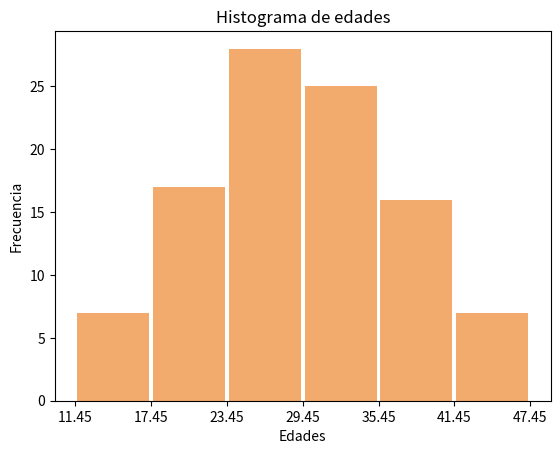

This chart was generated by the following Python code:
import matplotlib.pyplot as plot

lista = [11.5, 16.5, 17, 20, 21.5, 32, 25.5, 34.5, 19.5, 33, 23, 18.5, 19, 13.5, 35.5, 38, 32.5, 40, 28, 19.5, 30.5, 29, 33.5, 24.5, 27.5, 29.5, 16, 43.5, 24, 29, 28.5, 31, 15.5, 30, 35, 25, 30.5, 27, 41, 17.5, 34.5, 39.5, 26, 39, 32.5, 18, 26.5, 38, 37.5, 34.5, 33, 25.5, 46, 42, 22, 21, 35, 25.5, 30, 38.5, 17, 24.5, 22.5, 33.5, 37.5, 30, 43.5, 28.5, 30.5, 36, 26.5, 33.5, 27.5, 31.0, 38.5, 31.5, 26.5, 29, 22.5, 26, 20.5, 38.5, 34, 44, 28.5, 41.5, 27.5, 23, 23.5, 20.5, 29, 28, 32, 45.5, 18, 25, 37, 24.5, 35.5, 38.5]

intervalos = [11.45, 17.45, 23.45, 29.45, 35.45, 41.45, 47.45] #calculamos los extremos de los intervalos

print(intervalos)

plot.hist(x=lista, bins=intervalos, color='#F2AB6D', rwidth=0.95)
plot.title('Histograma de edades')
plot.xlabel('Edades')
plot.ylabel('Frecuencia')
plot.xticks(intervalos)

plot.show()